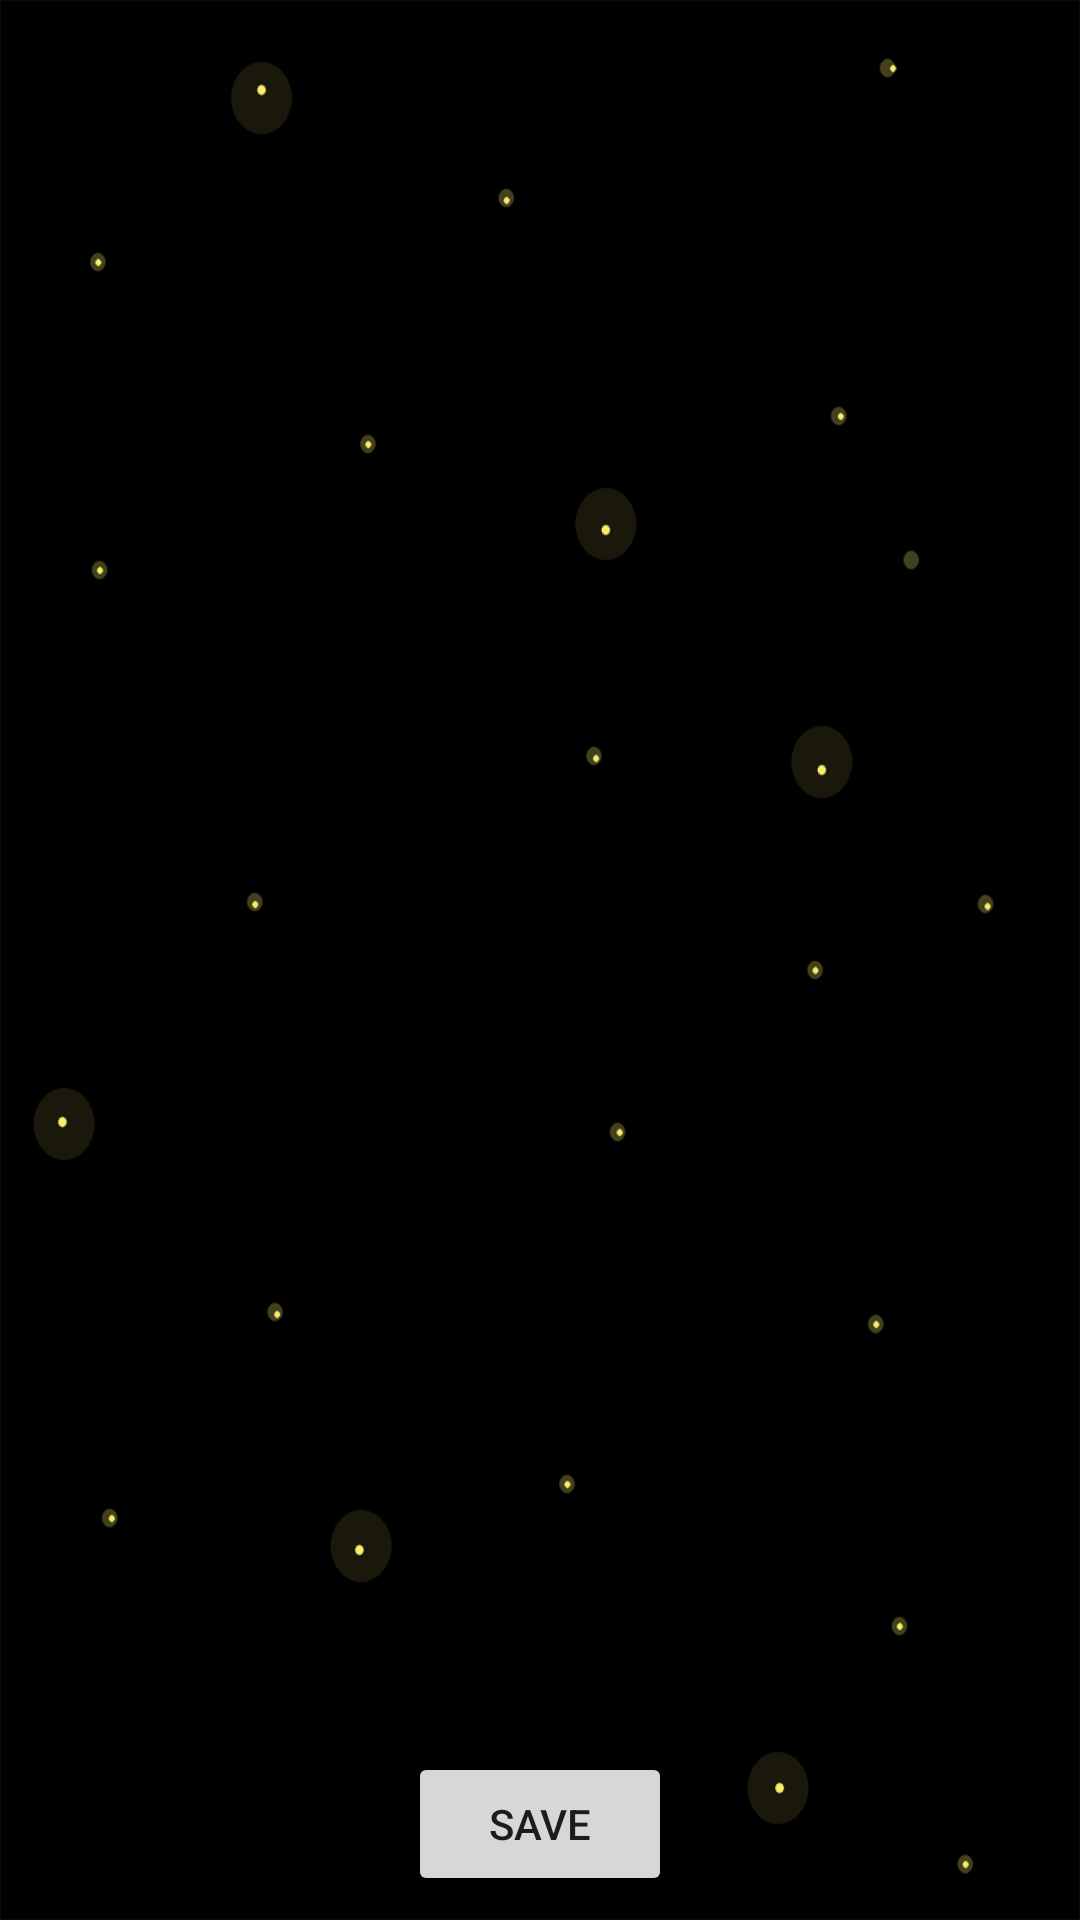

Android layout source for this screen:
<!-- AndroidManifest.xml: application theme AppTheme -->
<!-- res/layout/activity_character_selection.xml -->
<?xml version="1.0" encoding="utf-8"?>
<android.support.constraint.ConstraintLayout xmlns:android="http://schemas.android.com/apk/res/android"
    xmlns:app="http://schemas.android.com/apk/res-auto"
    xmlns:tools="http://schemas.android.com/tools"
    android:layout_width="match_parent"
    android:layout_height="match_parent"
    android:background="@mipmap/full_background"
    tools:context=".activities.character_select.CharacterSelectionActivity">

    <Button
        android:id="@+id/SaveCharacterSelection"
        android:layout_width="wrap_content"
        android:layout_height="wrap_content"
        android:layout_marginBottom="8dp"
        android:layout_marginEnd="8dp"
        android:layout_marginStart="8dp"
        android:text="Save"
        app:layout_constraintBottom_toBottomOf="parent"
        app:layout_constraintEnd_toEndOf="parent"
        app:layout_constraintStart_toStartOf="parent" />

    <android.support.v7.widget.RecyclerView
        android:id="@+id/recyclerView"
        android:layout_width="0dp"
        android:layout_height="0dp"
        android:layout_marginBottom="8dp"
        android:layout_marginEnd="8dp"
        android:layout_marginStart="8dp"
        android:layout_marginTop="8dp"
        app:layout_constraintBottom_toTopOf="@+id/SaveCharacterSelection"
        app:layout_constraintEnd_toEndOf="parent"
        app:layout_constraintStart_toStartOf="parent"
        app:layout_constraintTop_toTopOf="parent">

    </android.support.v7.widget.RecyclerView>

</android.support.constraint.ConstraintLayout>
<!-- resources referenced by this layout -->
<resources>
  <!-- mipmap full_background: png bitmap (mipmap-hdpi, 11643 bytes) -->
  <style name="AppTheme" parent="Theme.AppCompat.Light.DarkActionBar">
          
          <item name="colorPrimary">@color/colorPrimary</item>
          <item name="colorPrimaryDark">@color/colorPrimaryDark</item>
          <item name="colorAccent">@color/colorAccent</item>
      </style>
  <color name="colorPrimary">#000000</color>
  <color name="colorPrimaryDark">#989898</color>
  <color name="colorAccent">#FFFFFF</color>
</resources>
